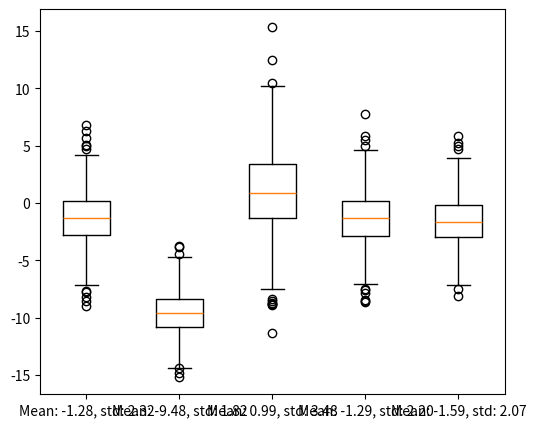
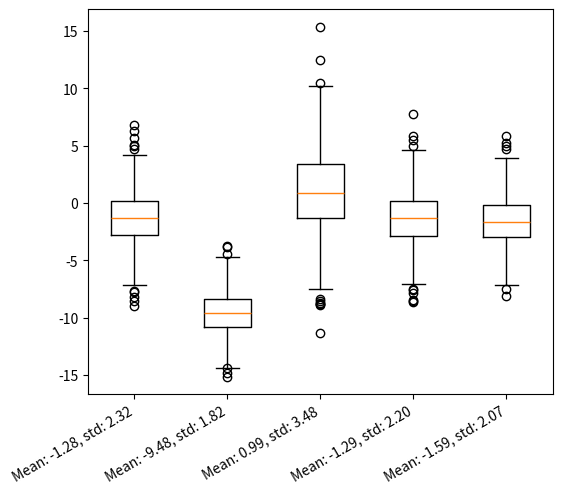
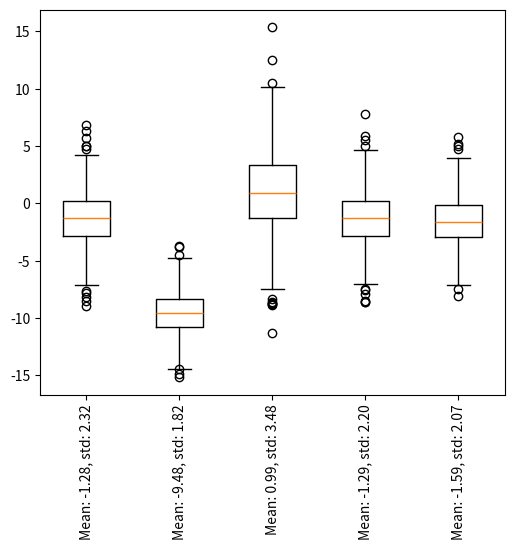
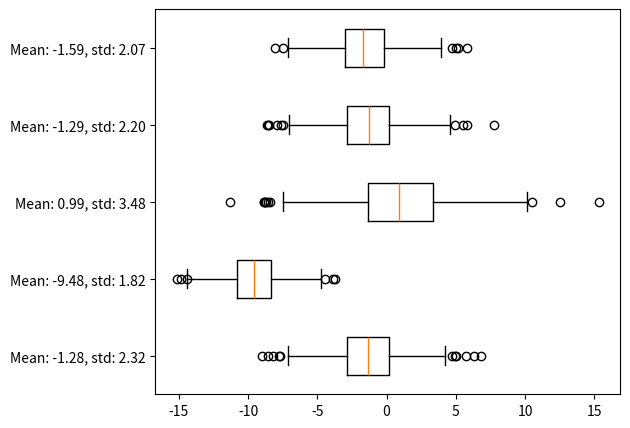
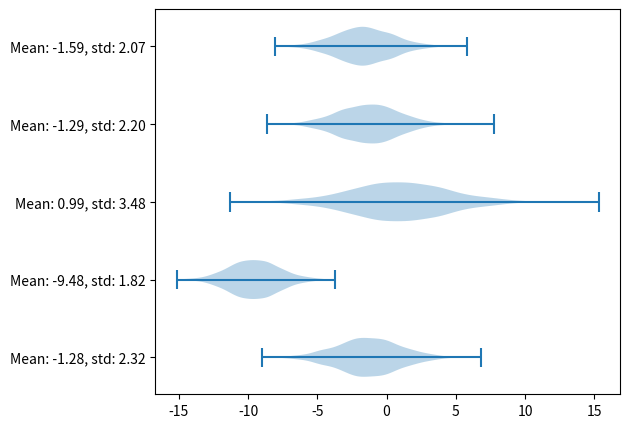
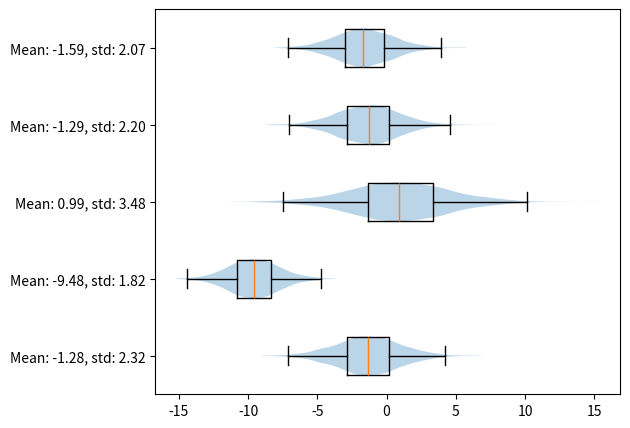
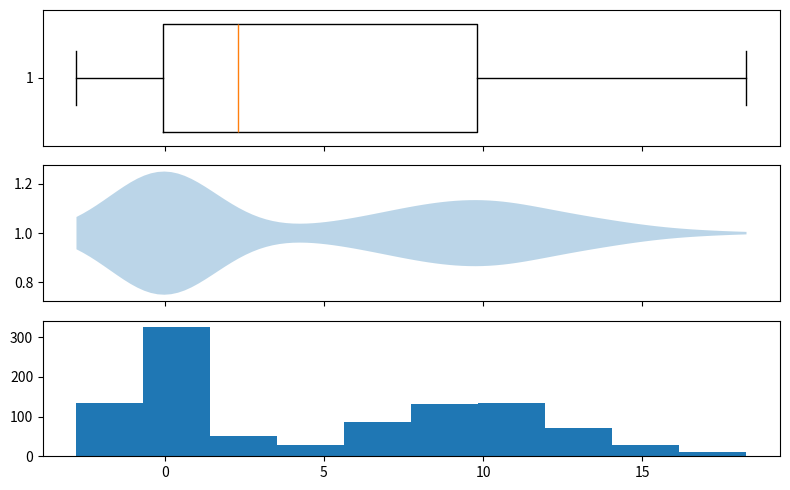
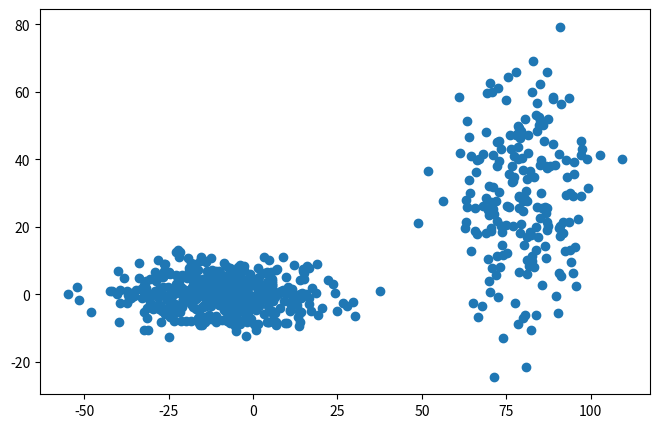
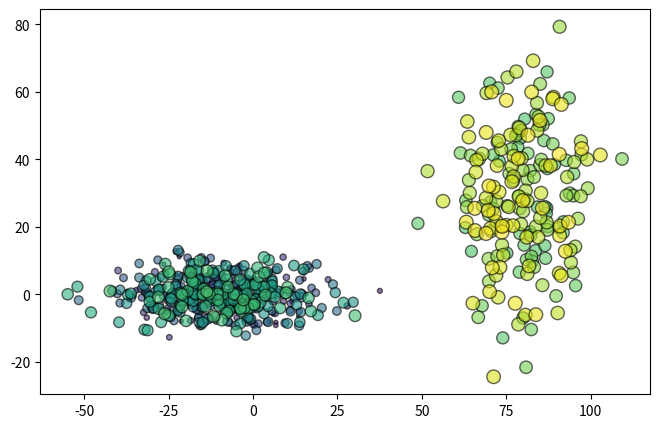
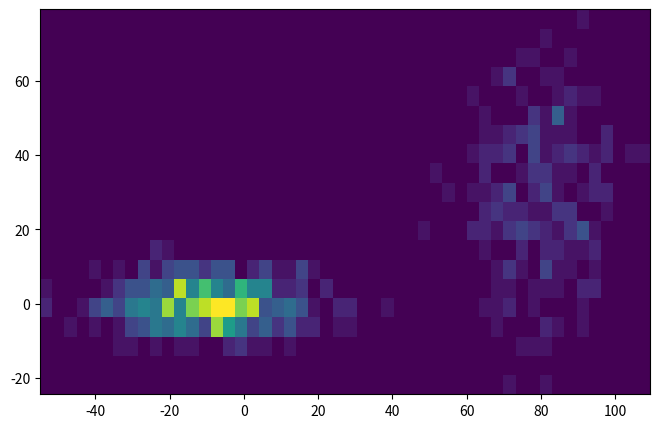

These figures' Python source, in order:
import numpy as np
import matplotlib as mpl
import matplotlib.pyplot as plt

np.random.seed(2)
mean = np.random.uniform(-10, 10, size=5)
std = np.random.uniform(1, 5, size=5)
data = np.random.normal(loc=mean, scale=std, size=(1000, 5))
labels = [f'Mean: {m:.2f}, std: {s:.2f}' for m, s in zip(mean, std)]

fig, ax = plt.subplots(figsize=(6, 5))
ax.boxplot(data, labels=labels);

fig, ax = plt.subplots(figsize=(6, 5))
ax.boxplot(data)
ax.set_xticklabels(labels, rotation=30, ha='right');

fig, ax = plt.subplots(figsize=(6, 5))
ax.boxplot(data)
ax.set_xticklabels(labels, rotation=90);

fig, ax = plt.subplots(figsize=(6, 5))
ax.boxplot(data, labels=labels, vert=False);

fig, ax = plt.subplots(figsize=(6, 5))
ax.violinplot(data, vert=False);
ax.set_yticks(range(1, data.shape[1]+1))
ax.set_yticklabels(labels);

fig, ax = plt.subplots(figsize=(6, 5))
ax.boxplot(data, labels=labels, vert=False, zorder=100, sym='')
ax.violinplot(data, showextrema=False, vert=False);

np.random.seed(0)
d1 = np.random.normal(0, 1, size=500)
d2 = np.random.normal(10, 3, size=500)
d_multi = np.hstack([d1, d2])

fig, ax = plt.subplots(3, 1, figsize=(8, 5), sharex=True)
ax[0].boxplot(d_multi, vert=False, widths=.8);
ax[1].violinplot(d_multi, showextrema=False, vert=False);
ax[2].hist(d_multi);
fig.tight_layout()

X = np.random.normal(-10, 15, size = 500)
Y = np.random.normal(0, 5, size = 500)
X = np.hstack([X, np.random.normal(80, 10, size = 200)])
Y = np.hstack([Y, np.random.normal(30, 20, size = 200)])
fig, ax = plt.subplots(figsize=(8, 5))
ax.scatter(X, Y)
ax.set_aspect('equal')

cmap = mpl.cm.get_cmap('viridis')
colors = np.linspace(0, 1, 700)
sizes = np.linspace(5, 100, 700)
fig, ax = plt.subplots(figsize=(8, 5))
ax.scatter(X, Y, color=cmap(colors), s=sizes, alpha=.6, edgecolor='k')
ax.set_aspect('equal')

cmap = mpl.cm.get_cmap('viridis')
colors = np.linspace(0, 1, 700)
sizes = np.linspace(5, 100, 700)
fig, ax = plt.subplots(figsize=(8, 5))
ax.hist2d(X, Y, bins=[50, 20])
ax.set_aspect('equal')